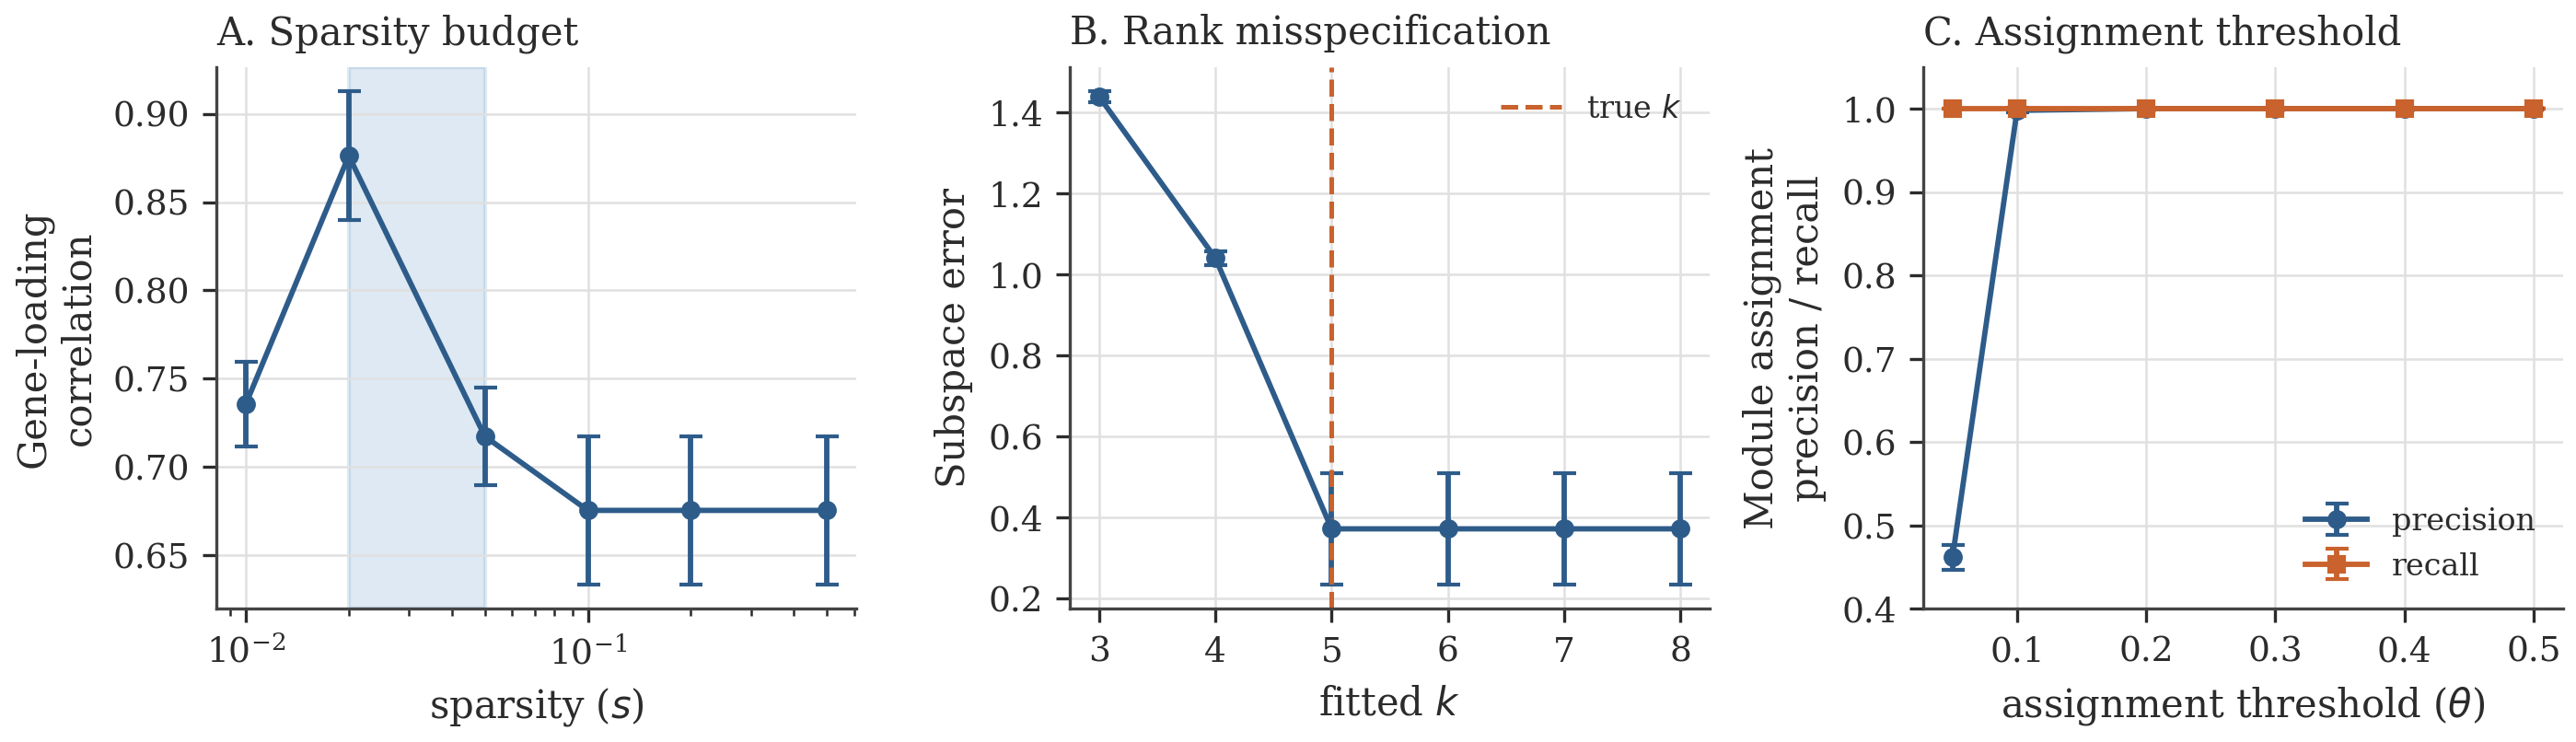

The Python source for this figure:
import sys
sys.path.insert(0, '.')
from _style import set_style, COLORS
import matplotlib.pyplot as plt
import pandas as pd
import numpy as np

set_style()

fig, axes = plt.subplots(1, 3, figsize=(9.5, 2.9))

# --- Panel A: sparsity ---
df_s = pd.read_csv("../benchmarks/sensitivity_sparsity_summary.csv")
ax = axes[0]
ax.errorbar(df_s["sparsity"], df_s["W_Corr_mean"], yerr=df_s["W_Corr_sd"],
            marker="o", ms=4, color=COLORS["SLICE"], capsize=3, linewidth=1.4)
ax.set_xscale("log")
ax.set_xlabel("sparsity ($s$)")
ax.set_ylabel("Gene-loading\ncorrelation")
ax.set_title("A. Sparsity budget", fontsize=10, loc="left")
ax.axvspan(0.02, 0.05, color=COLORS["SLICE_light"], alpha=0.25, zorder=0)

# --- Panel B: k (rank misspecification) ---
df_k = pd.read_csv("../benchmarks/sensitivity_k_summary.csv")
ax = axes[1]
ax.errorbar(df_k["k_fit"], df_k["SubspaceErr_mean"], yerr=df_k["SubspaceErr_sd"],
            marker="o", ms=4, color=COLORS["SLICE"], capsize=3, linewidth=1.4)
ax.axvline(5, color=COLORS["NMF"], linestyle="--", linewidth=1.2, label="true $k$")
ax.set_xlabel("fitted $k$")
ax.set_ylabel("Subspace error")
ax.set_title("B. Rank misspecification", fontsize=10, loc="left")
ax.legend(frameon=False, loc="upper right", fontsize=8)

# --- Panel C: min_kME ---
df_m = pd.read_csv("../benchmarks/sensitivity_minkme_summary.csv")
ax = axes[2]
ax.errorbar(df_m["min_kME"], df_m["precision_mean"], yerr=df_m["precision_sd"],
            marker="o", ms=4, color=COLORS["SLICE"], capsize=3, linewidth=1.4, label="precision")
ax.errorbar(df_m["min_kME"], df_m["recall_mean"], yerr=df_m["recall_sd"],
            marker="s", ms=4, color=COLORS["cNMF"], capsize=3, linewidth=1.4, label="recall")
ax.set_xlabel(r"assignment threshold ($\theta$)")
ax.set_ylabel("Module assignment\nprecision / recall")
ax.set_title("C. Assignment threshold", fontsize=10, loc="left")
ax.legend(frameon=False, loc="lower right", fontsize=8)
ax.set_ylim(0.4, 1.05)

fig.tight_layout()
fig.savefig("fig_hyperparam.pdf")
fig.savefig("fig_hyperparam.png")
print("saved fig_hyperparam.pdf/.png")
